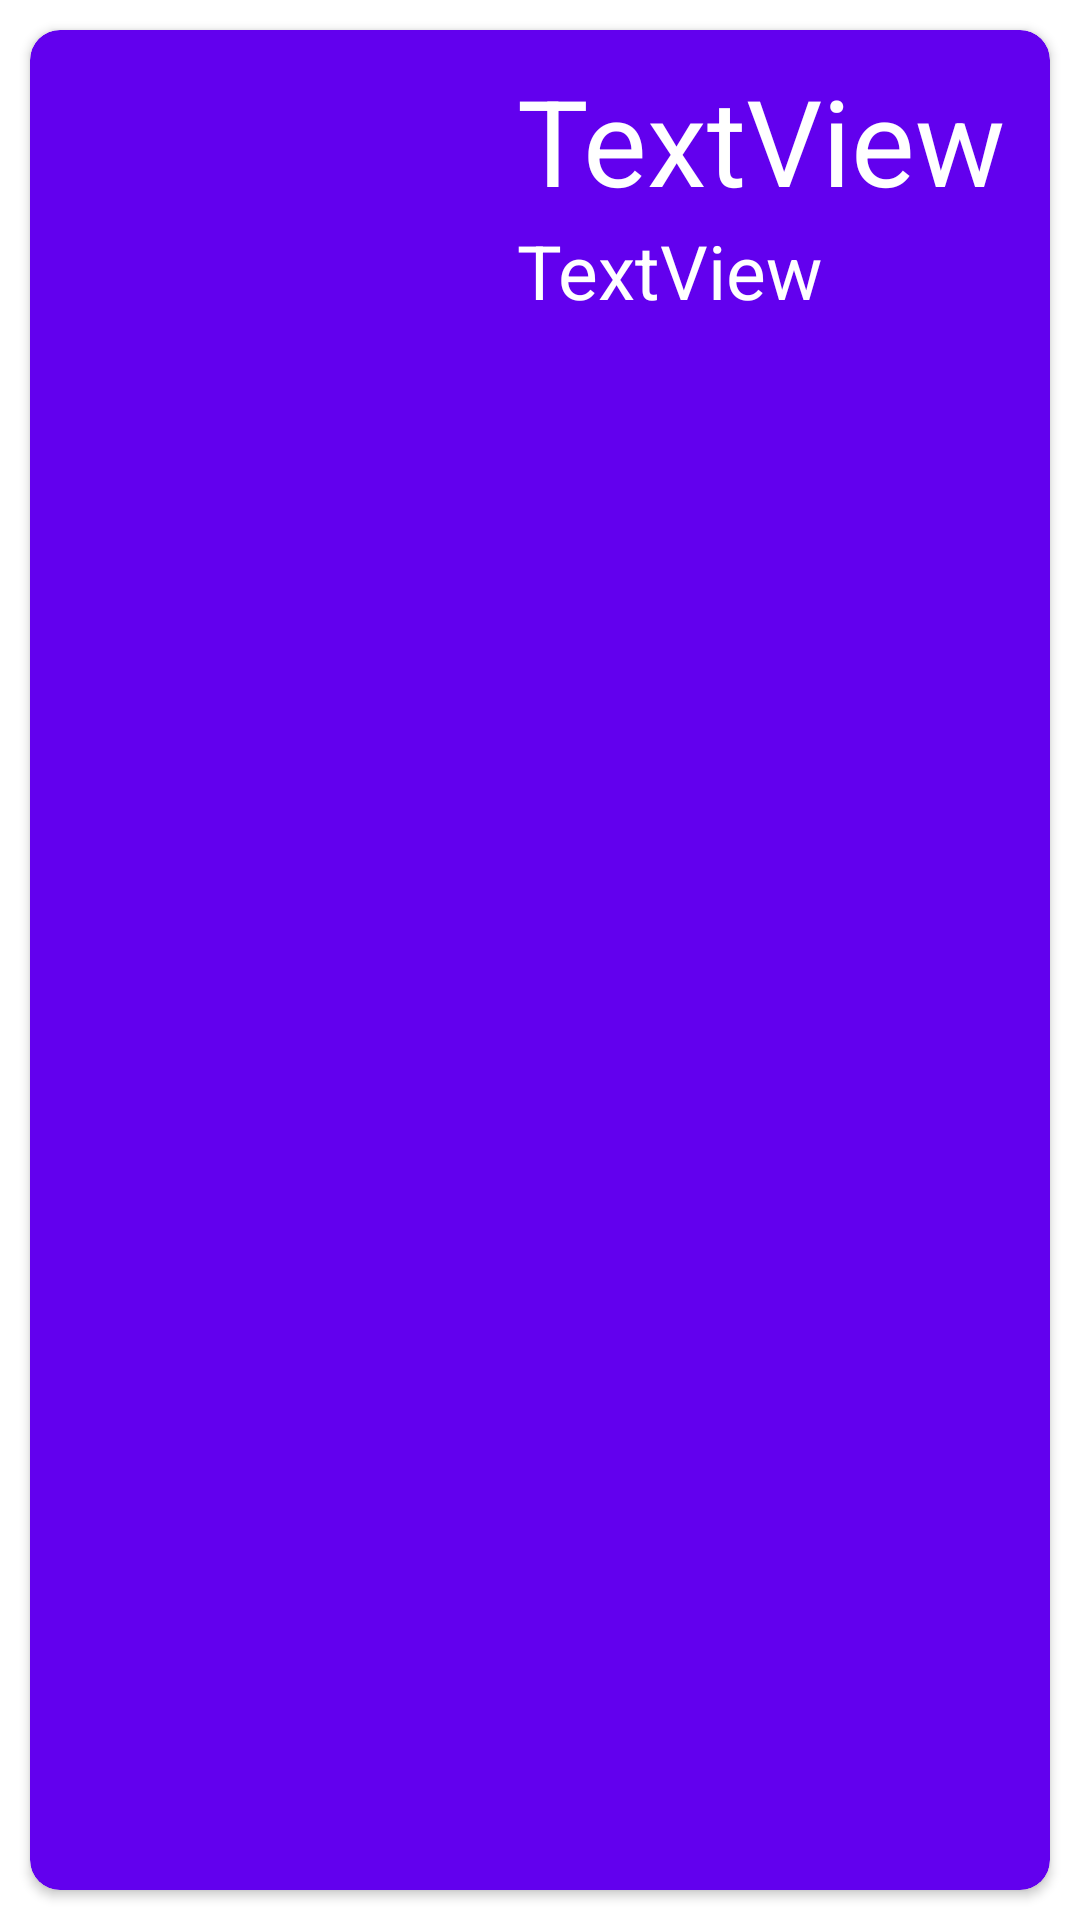

Reconstruct the res/layout file that produces this screen, plus the resources it refers to.
<!-- AndroidManifest.xml: application theme Theme.RecyclarerViewDemo -->
<!-- res/layout/card_view.xml -->
<?xml version="1.0" encoding="utf-8"?>
<LinearLayout xmlns:android="http://schemas.android.com/apk/res/android"
    xmlns:app="http://schemas.android.com/apk/res-auto"
    xmlns:tools="http://schemas.android.com/tools"
    android:layout_width="match_parent"
    android:id="@+id/card_View"
    android:layout_height="wrap_content">


    <androidx.cardview.widget.CardView
        android:layout_width="match_parent"
        android:layout_height="match_parent"
        android:visibility="visible"
        android:layout_margin="10dp"
        app:cardBackgroundColor="@color/design_default_color_primary"
        app:cardCornerRadius="10dp">

        <LinearLayout
            android:layout_width="match_parent"
            android:layout_height="match_parent"
            android:orientation="horizontal">

            <ImageView
                android:id="@+id/imageView"
                android:layout_width="150dp"
                android:layout_height="120dp"
                android:layout_weight="1"
                tools:srcCompat="@tools:sample/backgrounds/scenic" />

            <LinearLayout
                android:layout_width="wrap_content"
                android:layout_height="wrap_content"
                android:layout_margin="10dp"
                android:layout_weight="2"
                android:orientation="vertical">

                <TextView
                    android:id="@+id/textViewName"
                    android:layout_width="wrap_content"
                    android:layout_height="wrap_content"
                    android:text="TextView"
                    android:textColor="@color/white"
                    android:textSize="40dp" />

                <TextView
                    android:id="@+id/textViewEmail"
                    android:layout_width="wrap_content"
                    android:layout_height="wrap_content"
                    android:text="TextView"
                    android:textColor="@color/white"
                    android:textSize="25dp" />

            </LinearLayout>

        </LinearLayout>


    </androidx.cardview.widget.CardView>
</LinearLayout>
<!-- resources referenced by this layout -->
<resources>
  <style name="Theme.RecyclarerViewDemo" parent="Theme.MaterialComponents.DayNight.DarkActionBar">
          
          <item name="colorPrimary">@color/purple_500</item>
          <item name="colorPrimaryVariant">@color/purple_700</item>
          <item name="colorOnPrimary">@color/white</item>
          
          <item name="colorSecondary">@color/teal_200</item>
          <item name="colorSecondaryVariant">@color/teal_700</item>
          <item name="colorOnSecondary">@color/black</item>
          
          <item name="android:statusBarColor" tools:targetApi="l">?attr/colorPrimaryVariant</item>
          
      </style>
  <!-- not gathered from this repository: default colours our renderer supplied (Android Studio template values) -->
  <color name="purple_500">#FF6200EE</color>
  <color name="purple_700">#FF3700B3</color>
  <color name="teal_200">#FF03DAC5</color>
  <color name="teal_700">#FF018786</color>
  <color name="black">#FF000000</color>
  <color name="white">#FFFFFFFF</color>
</resources>
